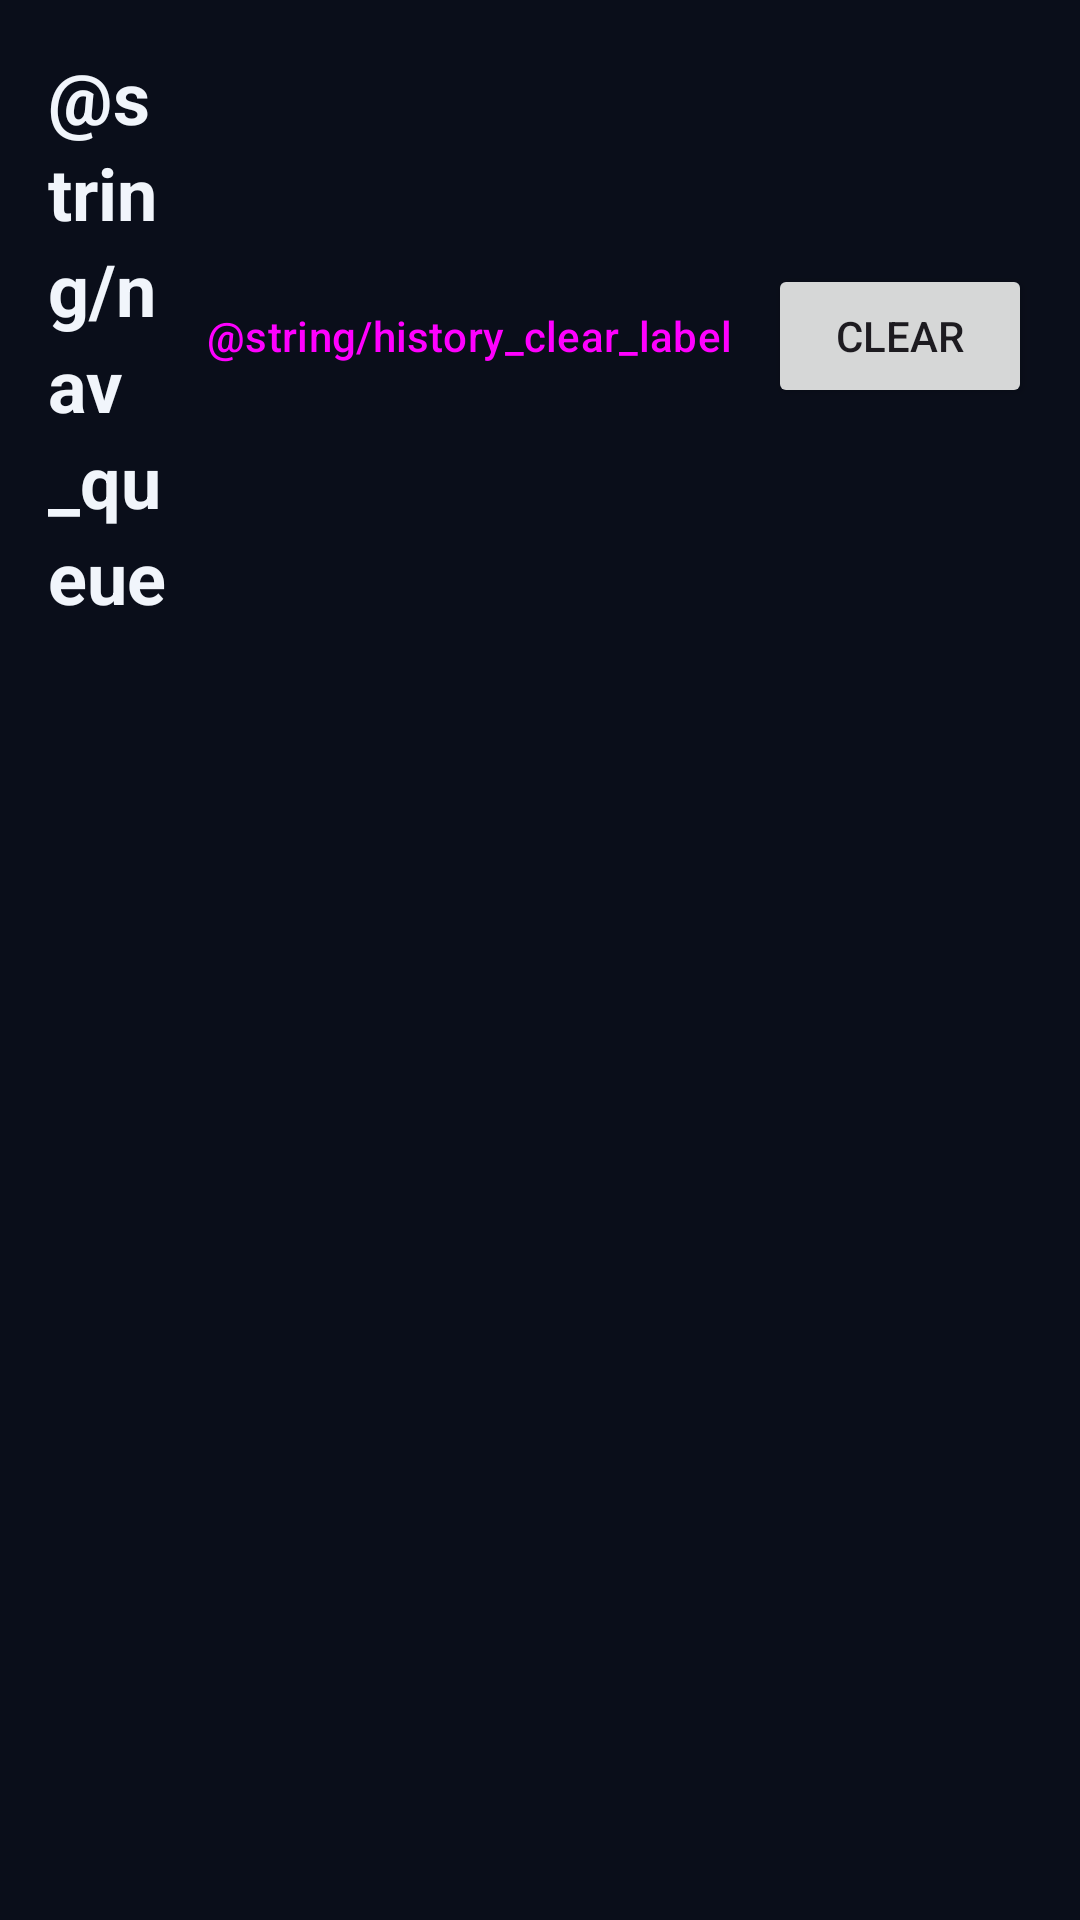

Here is an Android app screen rendered from its layout file. Give the layout XML and the strings, colors and styles it references.
<!-- AndroidManifest.xml: application theme Theme.SpotifyDx -->
<!-- res/layout/fragment_queue.xml -->
<?xml version="1.0" encoding="utf-8"?>
<LinearLayout xmlns:android="http://schemas.android.com/apk/res/android"
    android:layout_width="match_parent"
    android:layout_height="match_parent"
    android:orientation="vertical"
    android:padding="@dimen/pad">

    <LinearLayout
        android:layout_width="match_parent"
        android:layout_height="wrap_content"
        android:orientation="horizontal"
        android:gravity="center_vertical">

        <TextView
            android:id="@+id/queue_now"
            android:layout_width="0dp"
            android:layout_height="wrap_content"
            android:layout_weight="1"
            android:text="@string/nav_queue"
            style="@style/EchoHeadline" />

        <Button
            android:id="@+id/history_clear"
            style="?attr/borderlessButtonStyle"
            android:layout_width="wrap_content"
            android:layout_height="wrap_content"
            android:text="@string/history_clear_label" />

        <Button
            android:id="@+id/queue_clear"
            android:layout_width="wrap_content"
            android:layout_height="wrap_content"
            android:text="@string/clear" />
    </LinearLayout>

    <TextView
        android:id="@+id/screen_message"
        android:layout_width="wrap_content"
        android:layout_height="wrap_content"
        android:layout_marginTop="@dimen/pad"
        style="@style/EchoBodySubtitle"
        android:visibility="gone" />

    <Button
        android:id="@+id/screen_retry"
        android:layout_width="wrap_content"
        android:layout_height="wrap_content"
        android:text="@string/action_retry"
        android:visibility="gone" />

    <LinearLayout
        android:id="@+id/screen_content"
        android:layout_width="match_parent"
        android:layout_height="match_parent"
        android:orientation="vertical">

        <androidx.recyclerview.widget.RecyclerView
            android:id="@+id/queue_list"
            android:layout_width="match_parent"
            android:layout_height="match_parent" />
    </LinearLayout>
</LinearLayout>
<!-- resources referenced by this layout -->
<resources>
  <dimen name="pad">16dp</dimen>
  <string name="action_retry">Retry</string>
  <string name="clear">Clear</string>
  <style name="EchoBodySubtitle" parent="TextAppearance.Material3.BodySmall">
          <item name="android:textSize">12sp</item>
          <item name="android:textColor">?attr/colorOnSurfaceVariant</item>
      </style>
  <style name="EchoHeadline" parent="TextAppearance.Material3.HeadlineSmall">
          <item name="android:textStyle">bold</item>
          <item name="android:textColor">?attr/colorOnSurface</item>
      </style>
  <style name="Theme.SpotifyDx" parent="Theme.Material3.DayNight.NoActionBar">
          <item name="colorPrimary">@color/deep_blue</item>
          
          <item name="android:statusBarColor">@android:color/black</item>
          <item name="colorOnPrimary">@color/deep_text</item>
          <item name="colorSecondary">@color/deep_cyan</item>
          <item name="android:colorBackground">@color/deep_bg</item>
          <item name="colorSurface">@color/deep_surface</item>
          <item name="colorOnSurface">@color/deep_text</item>
          <item name="colorSurfaceVariant">@color/deep_card</item>
          <item name="colorOnSurfaceVariant">@color/deep_muted</item>
          
          <item name="echoCardShelf">@color/deep_shelf</item>
          <item name="echoSearchField">@color/deep_searchfield</item>
      </style>
  <color name="deep_blue">#3B82F6</color>
  <color name="deep_text">#F1F5FB</color>
  <color name="deep_cyan">#22D3EE</color>
  <color name="deep_bg">#0A0E1A</color>
  <color name="deep_surface">#161C30</color>
  <color name="deep_card">#1A2136</color>
  <color name="deep_muted">#9AA6C3</color>
  <color name="deep_shelf">#4D1A2136</color>
  <color name="deep_searchfield">#801A2136</color>
</resources>
